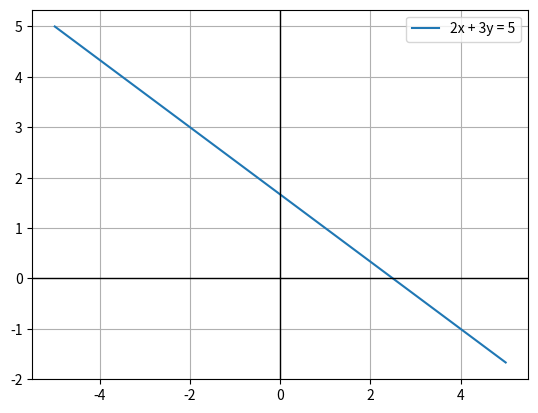

Here is the Python script that generated this plot:
import numpy as np
import matplotlib.pyplot as plt

# Define the linear equation: 2x + 3y = 5
x = np.linspace(-5, 5, 100)
y = (5 - 2*x) / 3

# Plot the graph
plt.plot(x, y, label="2x + 3y = 5")
plt.axhline(0, color='black',linewidth=1)
plt.axvline(0, color='black',linewidth=1)
plt.grid(True)
plt.legend()
plt.show()
